Dataset: coral_img (GitHub, JuanIsernGhosn/coral-classification-deep-learning). Classes: ACER, APAL, CNAT, DANT, DSTR, GORG, MALC, MCAV, MMEA, MONT, PALY, SPO, SSID, TUNI.

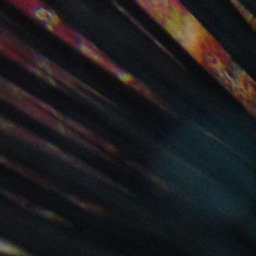
Label: DANT

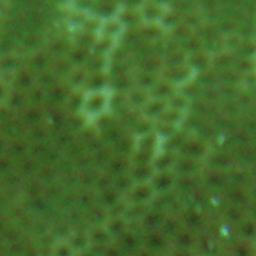
Label: SSID

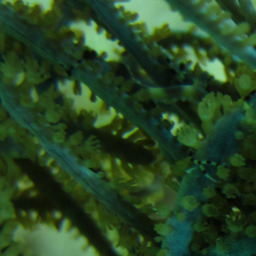
Label: GORG

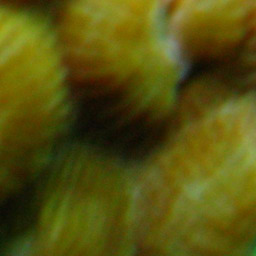
Label: MCAV

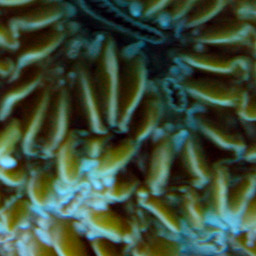
Label: MMEA

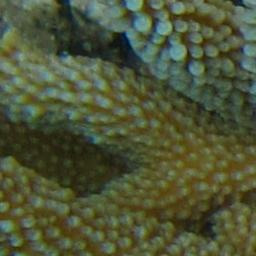
Label: ACER
